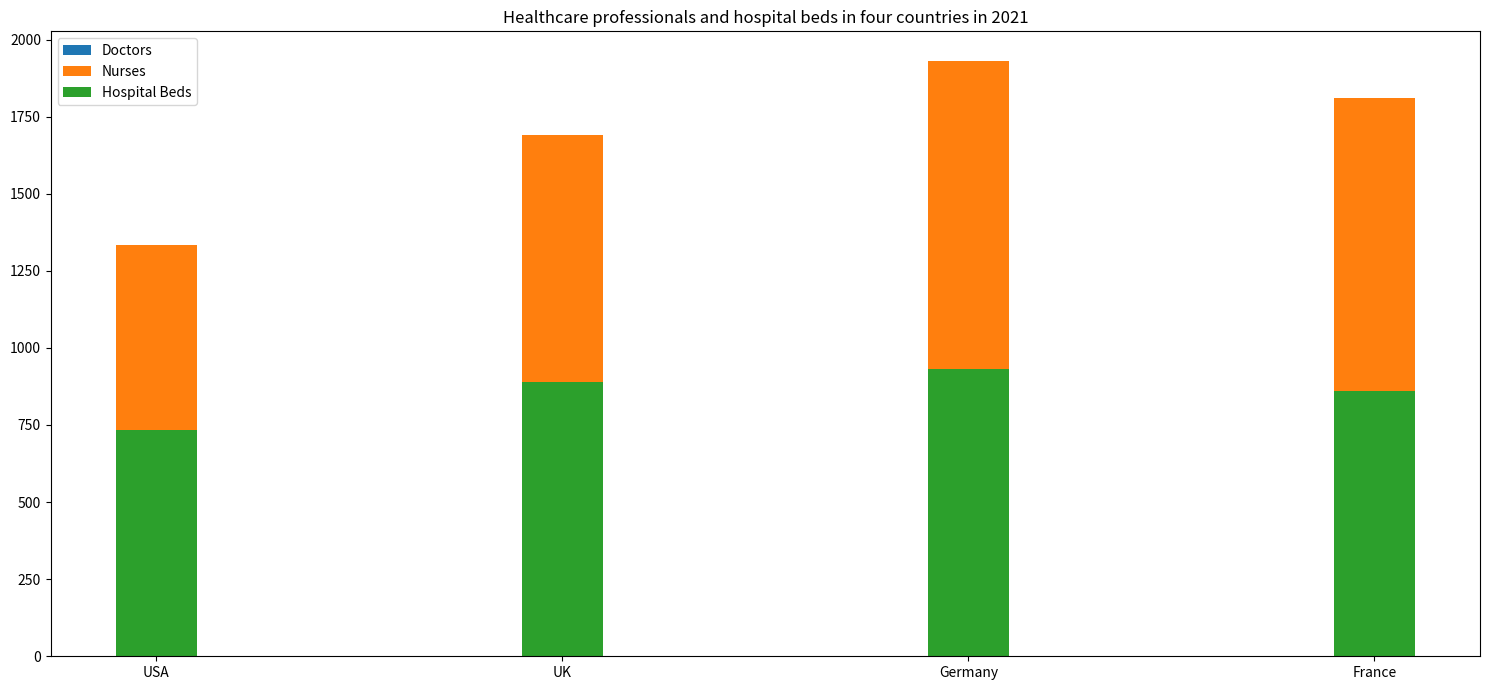

Write the Python code that produced this figure. (Note: this script raises an exception after producing the figure.)

import matplotlib.pyplot as plt
import numpy as np

Country = ['USA','UK','Germany','France']
Doctors = [260, 350, 450, 400]
Nurses = [600, 800, 1000, 950]
Hospital_Beds = [735, 890, 930, 860]

fig = plt.figure(figsize=(15,7))
ax = fig.add_subplot()
ax.bar(Country, Doctors, label='Doctors', width=.2, bottom=Nurses)
ax.bar(Country, Nurses, label='Nurses', width=.2, bottom=Hospital_Beds)
ax.bar(Country, Hospital_Beds, label='Hospital Beds', width=.2)

ax.set_xticklabels(Country, rotation=0, wrap=True)
ax.set_title('Healthcare professionals and hospital beds in four countries in 2021')
ax.legend()
fig.tight_layout()
plt.savefig('bar chart/png/521.png')
plt.clf()